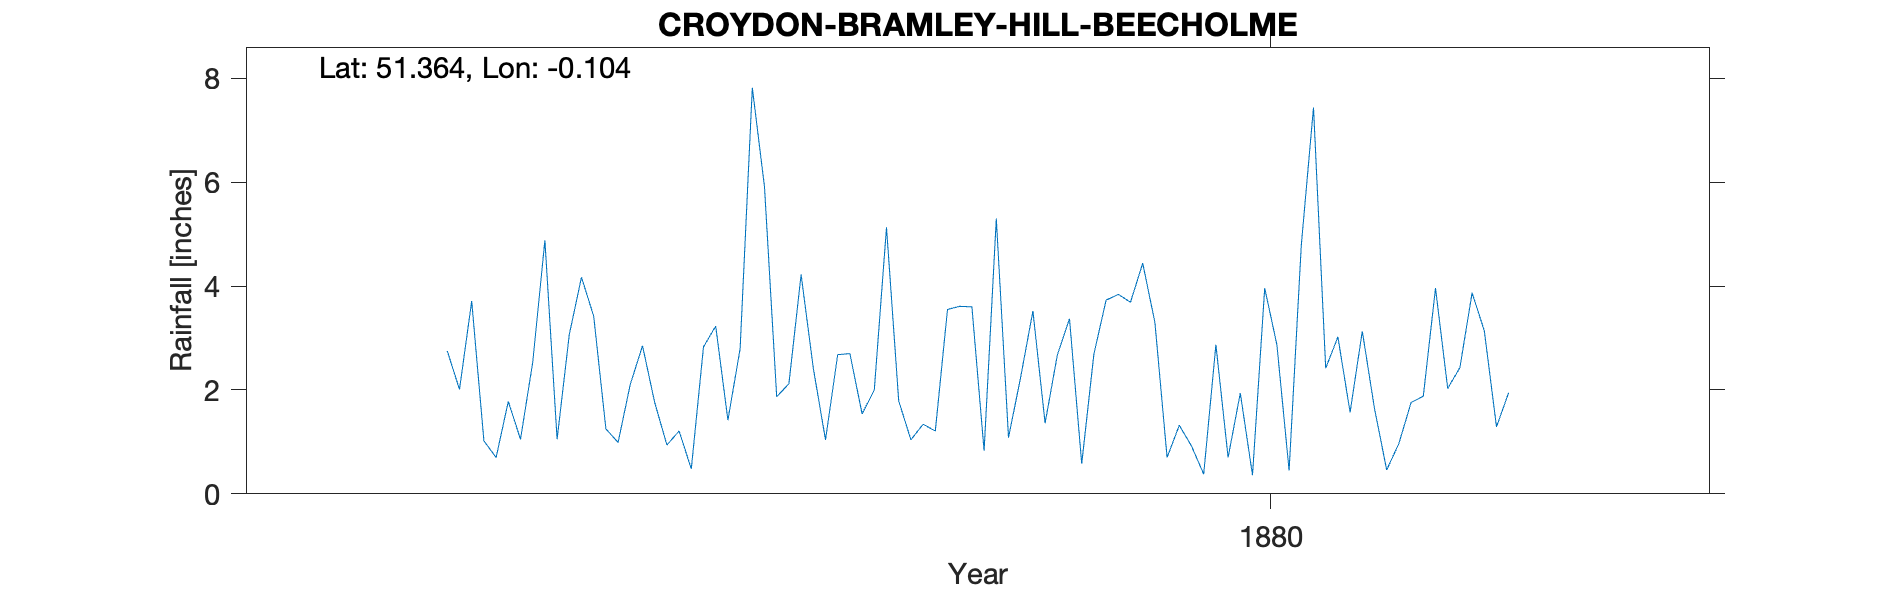

Values plotted in this chart, from the file beside it:
CROYDON-BRAMLEY-HILL-BEECHOLME, , , , , , , , , , , , , , , , , , , , 
Grid ref, TQ321645, Long, -0.1039, Lat, 51.36, Elevation, 179, ft., , , , , , , , , , , , 
Station no, RR8639, , , , , , , , , , , , , , , , , , , 
, 1870, 1871, 1872, 1873, 1874, 1875, 1876, 1877, 1878, 1879, 1880, 1881, 1882, 1883, 1884, 1885, 1886, 1887, 1888, 1889
January, , , , , , 3.71, 0.99, 5.91, 1.04, 2.67, 0.38, 1.57, 1.29, , , , , , , 
February, , , , , , 1.02, 2.11, 1.87, 1.34, 3.37, 2.87, 3.13, 1.95, , , , , , , 
March, , , , , , 0.7, 2.85, 2.12, 1.21, 0.58, 0.7, 1.64, , , , , , , , 
April, , , , , , 1.78, 1.76, 4.22, 3.55, 2.69, 1.94, 0.46, , , , , , , , 
May, , , , , , 1.05, 0.94, 2.42, 3.61, 3.73, 0.36, 0.97, , , , , , , , 
June, , , , , , 2.53, 1.21, 1.04, 3.6, 3.84, 3.96, 1.76, , , , , , , , 
July, , , , , , 4.88, 0.48, 2.68, 0.83, 3.69, 2.87, 1.88, , , , , , , , 
August, , , , , , 1.05, 2.83, 2.7, 5.3, 4.44, 0.45, 3.96, , , , , , , , 
September, , , , , , 3.07, 3.23, 1.54, 1.08, 3.3, 4.79, 2.03, , , , , , , , 
October, , , , , , 4.17, 1.42, 2, 2.25, 0.7, 7.44, 2.43, , , , , , , , 
November, , , , , 2.75, 3.42, 2.79, 5.13, 3.52, 1.32, 2.42, 3.87, , , , , , , , 
December, , , , , 2.01, 1.25, 7.82, 1.79, 1.36, 0.92, 3.02, 3.14, , , , , , , , 
Total, , , , , , 28.63, 28.43, 33.42, 28.69, 31.25, 31.2, 26.84, , , , , , , , 
NGR is on Bramley Hill at the stated alt…, , , , , , , , , , , , , , , , , , , , 
Within 100m of SOUTH-CROYDON-BRAMLEY-HIL…, , , , , , , , , , , , , , , , , , , , 
